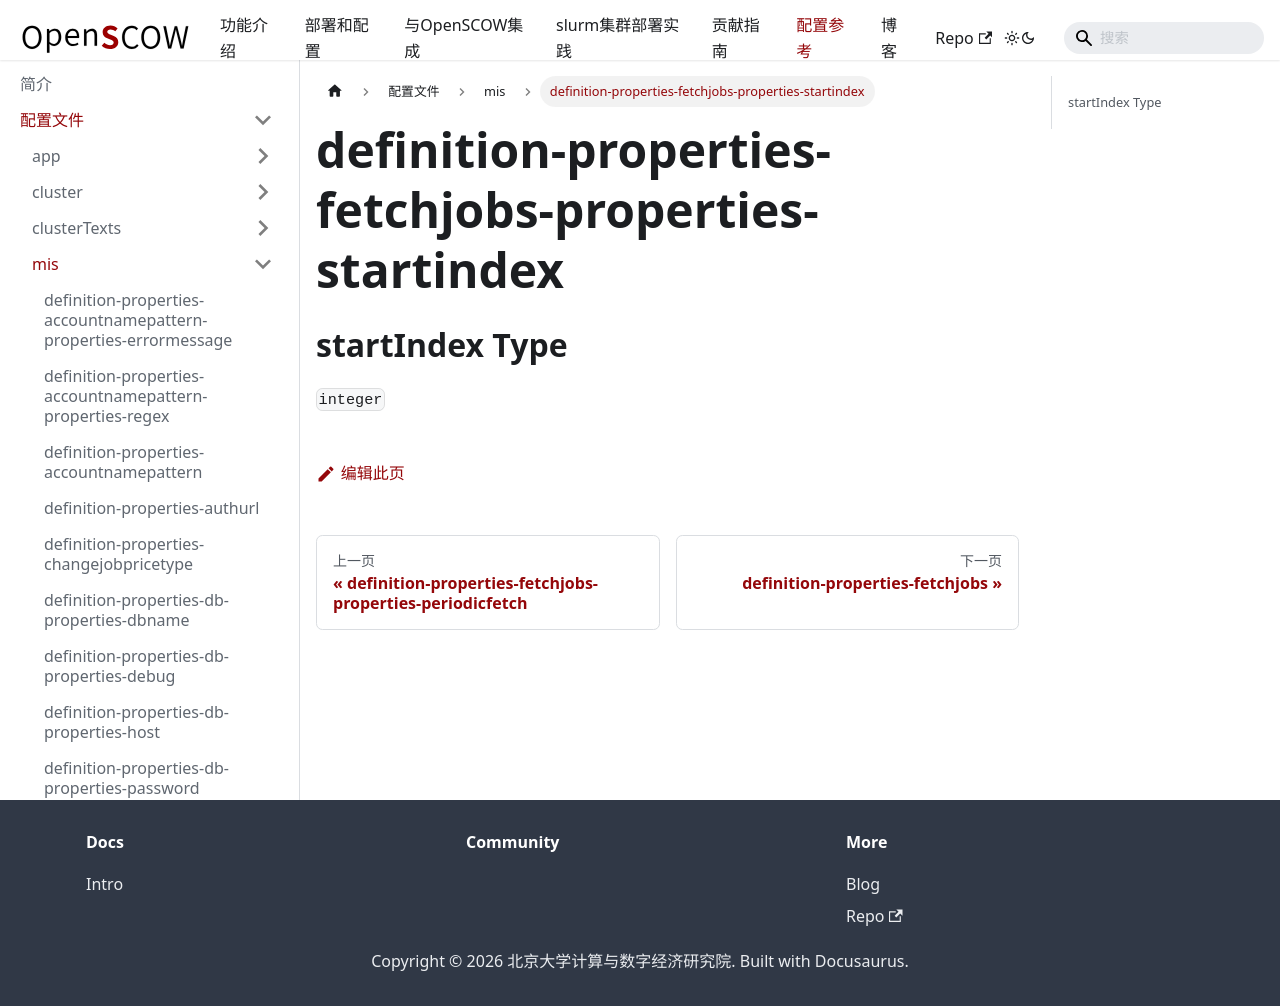

repository: PKUHPC/OpenSCOW · page: pr-preview/pr-1470/docs/refs/config/mis/definition-properties-fetchjobs-properties-startindex.html · generator: docusaurus

## startIndex Type

`integer`
